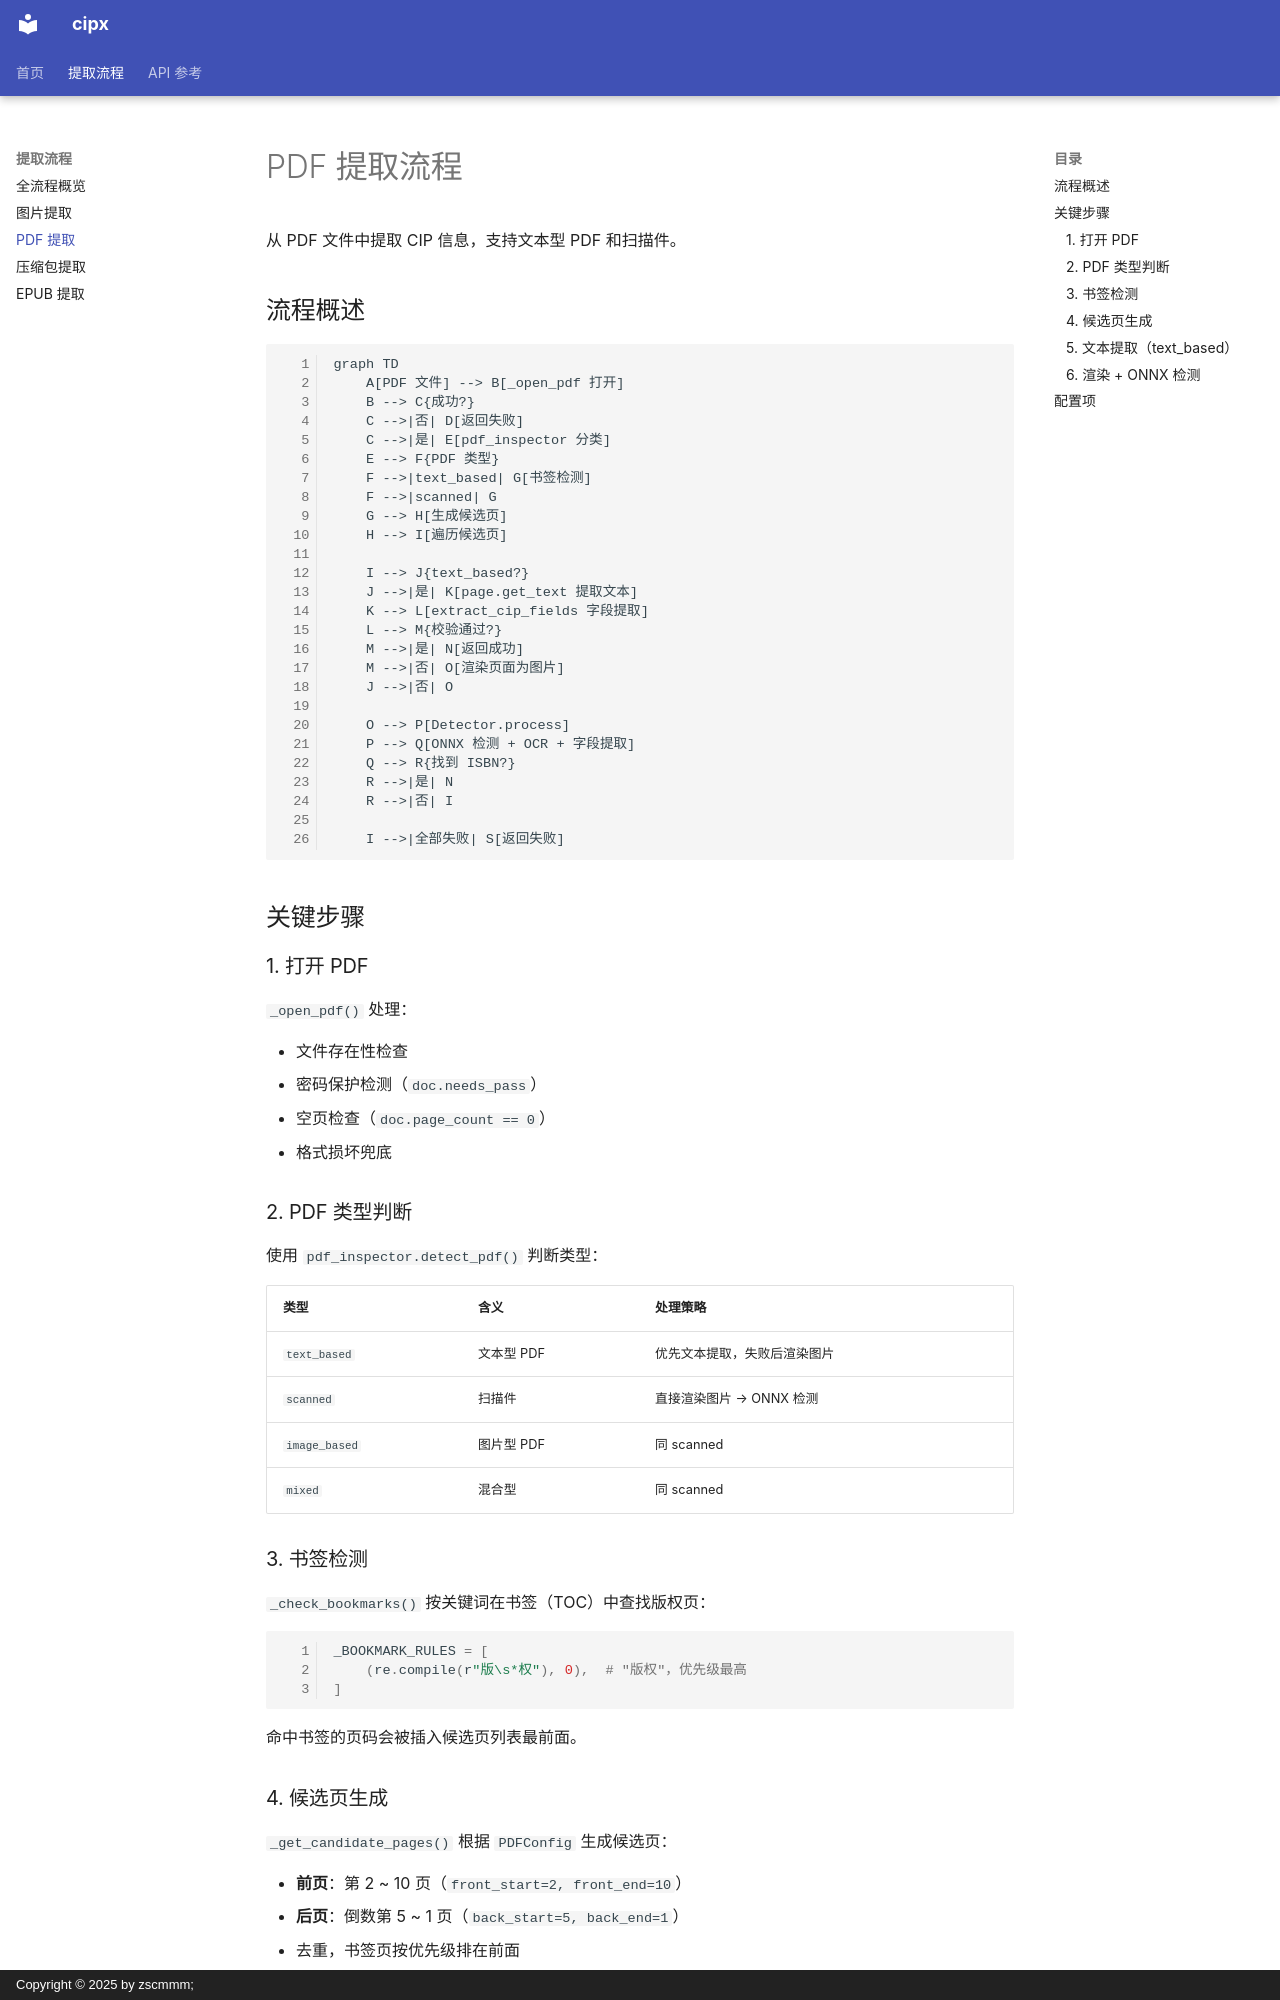

repository: zscmmm/cipx · page: flow/pdf_flow/index.html · generator: mkdocs · copyright: Copyright © 2025 by zscmmm;

# PDF 提取流程

从 PDF 文件中提取 CIP 信息，支持文本型 PDF 和扫描件。

## 流程概述

```mermaid
graph TD
    A[PDF 文件] --> B[_open_pdf 打开]
    B --> C{成功?}
    C -->|否| D[返回失败]
    C -->|是| E[pdf_inspector 分类]
    E --> F{PDF 类型}
    F -->|text_based| G[书签检测]
    F -->|scanned| G
    G --> H[生成候选页]
    H --> I[遍历候选页]

    I --> J{text_based?}
    J -->|是| K[page.get_text 提取文本]
    K --> L[extract_cip_fields 字段提取]
    L --> M{校验通过?}
    M -->|是| N[返回成功]
    M -->|否| O[渲染页面为图片]
    J -->|否| O

    O --> P[Detector.process]
    P --> Q[ONNX 检测 + OCR + 字段提取]
    Q --> R{找到 ISBN?}
    R -->|是| N
    R -->|否| I

    I -->|全部失败| S[返回失败]
```

## 关键步骤

### 1. 打开 PDF

`_open_pdf()` 处理：

- 文件存在性检查
- 密码保护检测（`doc.needs_pass`）
- 空页检查（`doc.page_count == 0`）
- 格式损坏兜底

### 2. PDF 类型判断

使用 `pdf_inspector.detect_pdf()` 判断类型：

| 类型 | 含义 | 处理策略 |
|------|------|----------|
| `text_based` | 文本型 PDF | 优先文本提取，失败后渲染图片 |
| `scanned` | 扫描件 | 直接渲染图片 → ONNX 检测 |
| `image_based` | 图片型 PDF | 同 scanned |
| `mixed` | 混合型 | 同 scanned |

### 3. 书签检测

`_check_bookmarks()` 按关键词在书签（TOC）中查找版权页：

```python
_BOOKMARK_RULES = [
    (re.compile(r"版\s*权"), 0),  # "版权"，优先级最高
]
```

命中书签的页码会被插入候选页列表最前面。
